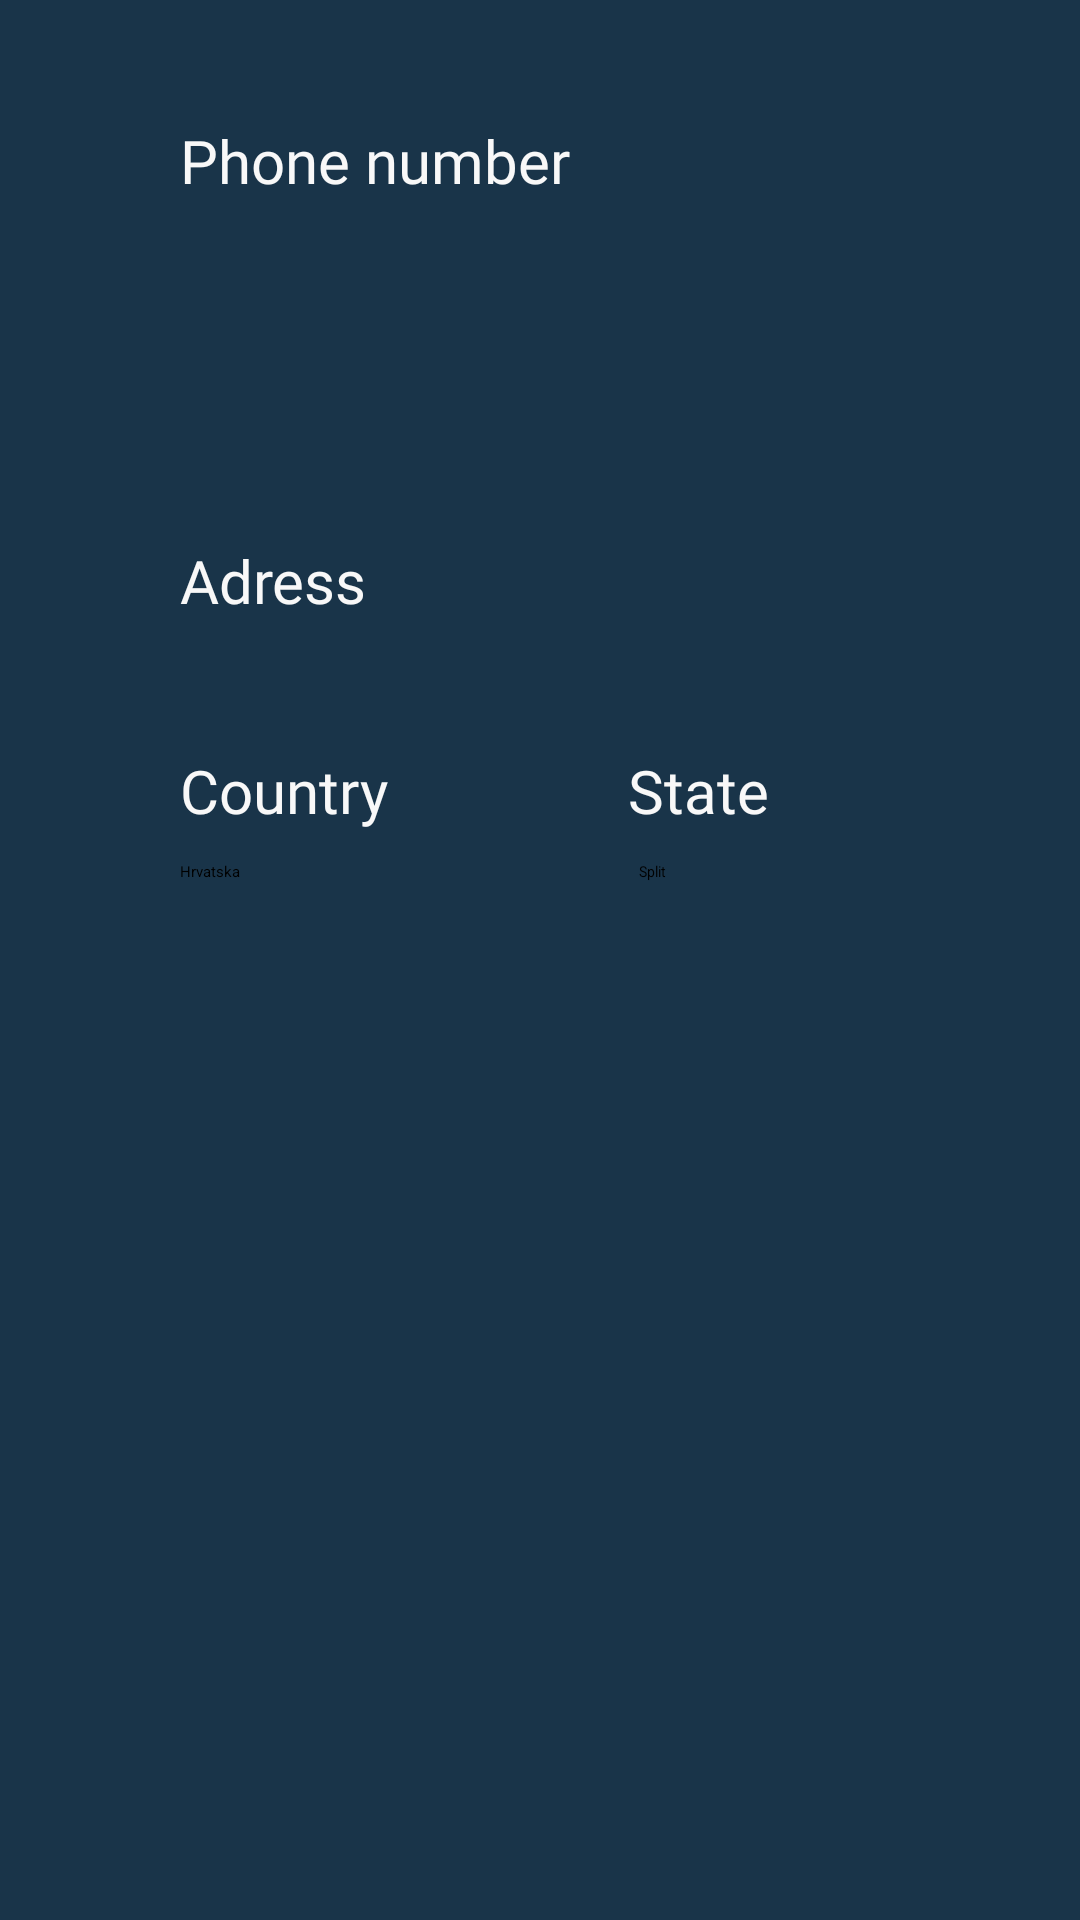

Produce the Android XML layout that renders to this screen, including the resource entries it uses.
<!-- AndroidManifest.xml: application theme Theme.Reservation -->
<!-- res/layout/fragment_registration.xml -->
<?xml version="1.0" encoding="utf-8"?>
<FrameLayout xmlns:android="http://schemas.android.com/apk/res/android"
    xmlns:tools="http://schemas.android.com/tools"
    android:layout_width="match_parent"
    android:layout_height="match_parent"
    android:background="#193449"
    tools:context=".RegistrationFragment">

    <TextView
        android:id="@+id/phone"
        android:layout_width="wrap_content"
        android:layout_height="wrap_content"
        android:layout_marginStart="60dp"
        android:layout_marginTop="40dp"
        android:fontFamily="@font/allerta"
        android:text="Phone number"
        android:textColor="#F8F8F8"
        android:textColorHighlight="#2674B3"
        android:textColorLink="#2395C8"
        android:textSize="20sp"


        />

    <EditText
        android:id="@+id/phoneHolder"
        android:layout_width="276dp"
        android:layout_height="46dp"
        android:layout_marginLeft="60dp"
        android:layout_marginTop="100dp"
        android:backgroundTint="#673AB7"
        android:ems="10"
        android:inputType="phone" />

    <TextView
        android:id="@+id/adress"
        android:layout_width="wrap_content"
        android:layout_height="wrap_content"
        android:layout_marginStart="60dp"
        android:layout_marginTop="180dp"
        android:fontFamily="@font/allerta"
        android:text="Adress"
        android:textColor="#F8F8F8"
        android:textColorHighlight="#2674B3"
        android:textColorLink="#2395C8"
        android:textSize="20sp" />

    <LinearLayout
        android:layout_width="match_parent"
        android:layout_height="wrap_content"
        android:layout_marginTop="250dp"
        android:orientation="horizontal">

        <LinearLayout
            android:layout_width="wrap_content"
            android:layout_height="wrap_content"
            android:orientation="vertical">

            <TextView
                android:id="@+id/countries"
                android:layout_width="wrap_content"
                android:layout_height="wrap_content"
                android:layout_marginStart="60dp"
                android:fontFamily="@font/allerta"
                android:text="Country"
                android:textColor="#F8F8F8"
                android:textColorHighlight="#2674B3"
                android:textColorLink="#2395C8"
                android:textSize="20sp" />

            <Spinner
                android:id="@+id/spinner_countries"
                android:layout_width="match_parent"
                android:layout_height="match_parent"
                android:layout_marginLeft="60dp"
                android:layout_marginTop="10dp"
                android:backgroundTint="#673AB7"
                android:ems="10"
                android:entries="@array/dropdown_countries"
                android:textSize="20sp" />
        </LinearLayout>

        <LinearLayout
            android:layout_width="wrap_content"
            android:layout_height="wrap_content"
            android:orientation="vertical">

            <TextView
                android:id="@+id/states"
                android:layout_width="wrap_content"
                android:layout_height="wrap_content"
                android:layout_marginStart="80dp"
                android:fontFamily="@font/allerta"
                android:text="State"
                android:textColor="#F8F8F8"
                android:textColorHighlight="#2674B3"
                android:textColorLink="#2395C8"
                android:textSize="20sp" />

            <Spinner
                android:id="@+id/spinner_states"
                android:layout_width="wrap_content"
                android:layout_height="wrap_content"
                android:layout_marginLeft="80dp"
                android:layout_marginTop="10dp"
                android:backgroundTint="#673AB7"
                android:ems="10"
                android:entries="@array/dropdown_states"
                android:textSize="20sp" />
        </LinearLayout>
    </LinearLayout>
</FrameLayout>
<!-- resources referenced by this layout -->
<resources>
  <string-array name="dropdown_countries">
          <item>Hrvatska</item>
          <item>BiH</item>
          <item>Italija</item>
      </string-array>
  <string-array name="dropdown_states">
          <item>Split</item>
          <item>Mostar</item>
          <item>Zagreb</item>
      </string-array>
  <style name="Theme.Reservation" parent="Base.Theme.Reservation">
          
          <item name="android:navigationBarColor">@android:color/transparent</item>
          <item name="android:statusBarColor">@android:color/transparent</item>
          <item name="android:windowLightStatusBar">?attr/isLightTheme</item>
      </style>
</resources>
